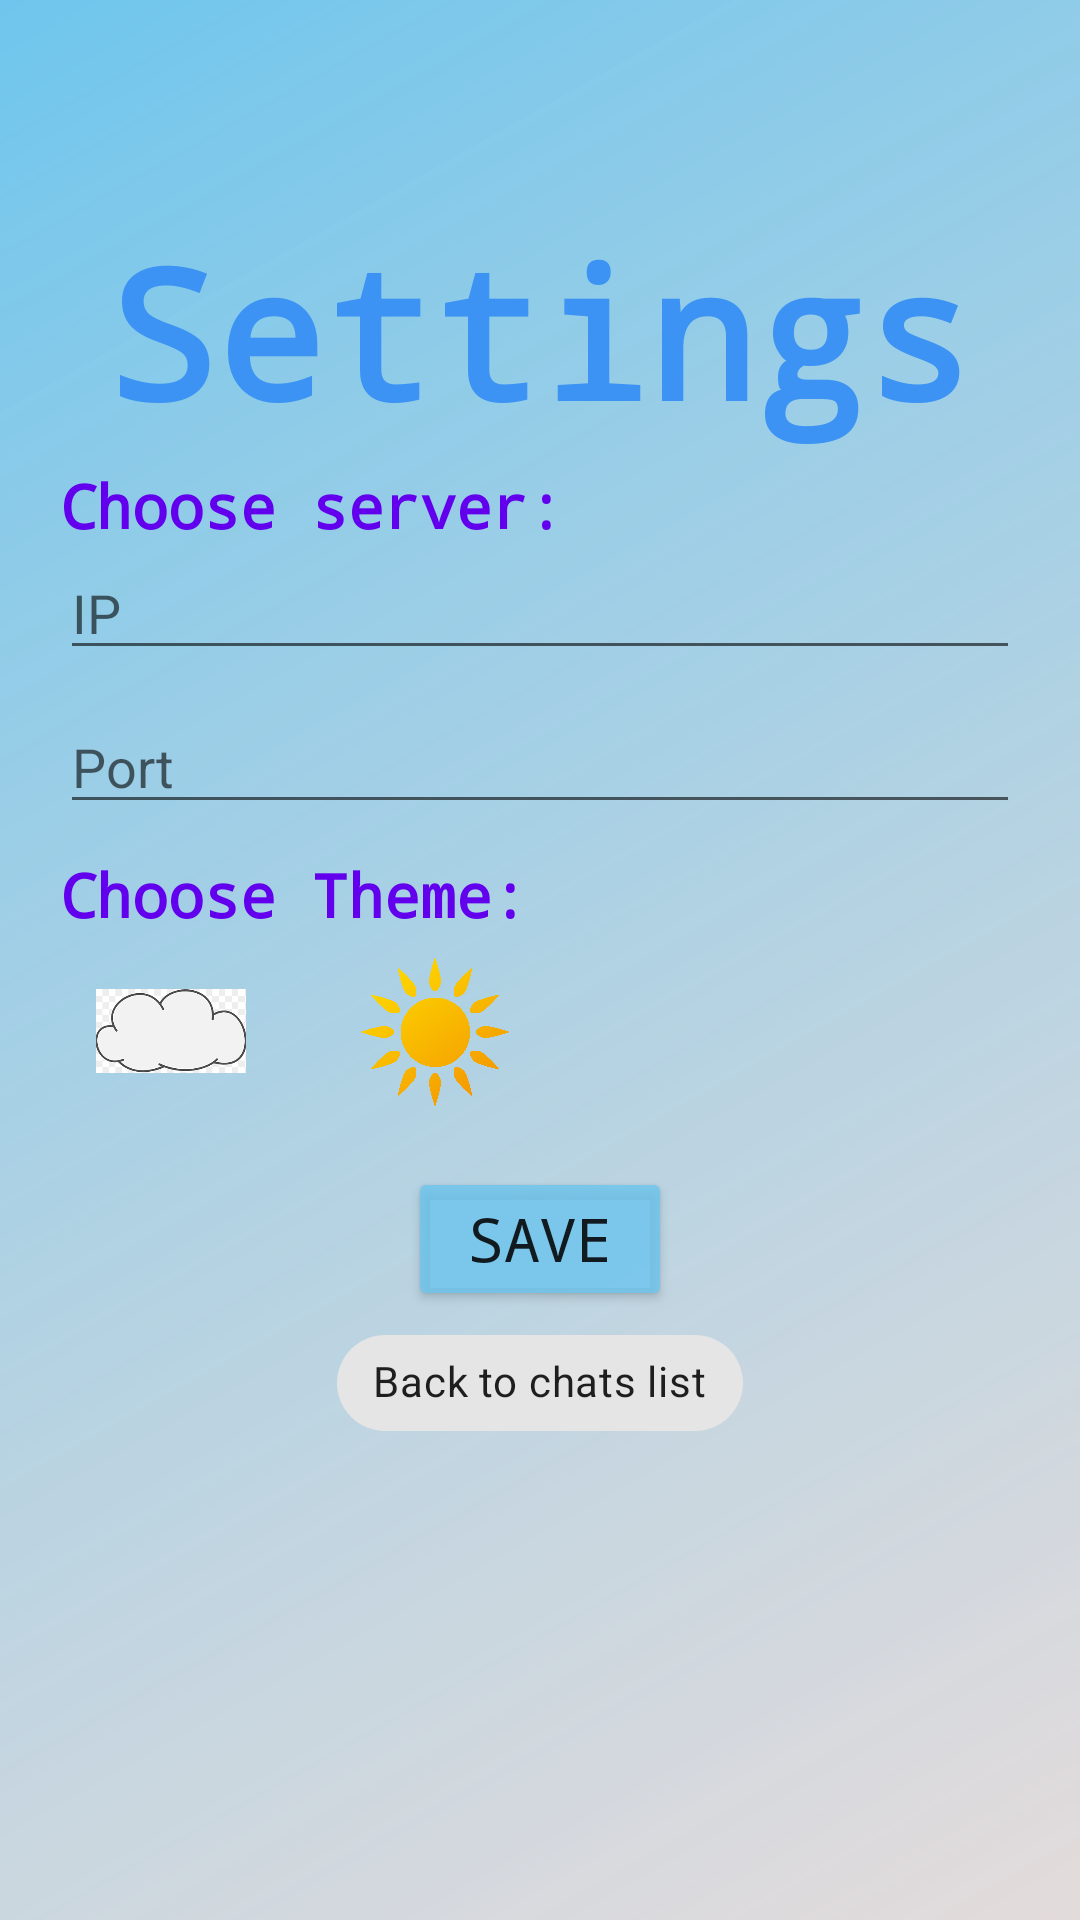

Produce the Android XML layout that renders to this screen, including the resource entries it uses.
<!-- AndroidManifest.xml: application theme Theme.WhatsUpAndroid -->
<!-- res/layout/settings.xml -->
<?xml version="1.0" encoding="utf-8"?>
<androidx.constraintlayout.widget.ConstraintLayout xmlns:android="http://schemas.android.com/apk/res/android"
    xmlns:app="http://schemas.android.com/apk/res-auto"
    xmlns:tools="http://schemas.android.com/tools"
    android:layout_width="match_parent"
    android:layout_height="match_parent"
    tools:context=".MainActivity"
    android:orientation="vertical"
    >

    <TextView
        android:id="@+id/textView2"
        android:layout_width="wrap_content"
        android:layout_height="wrap_content"
        android:layout_gravity="top"
        android:layout_marginTop="70dp"
        android:fontFamily="monospace"
        android:gravity="center"
        android:text="@string/settings"
        android:background="@color/noColor"
        android:textColor="@color/blue"
        android:textSize="60sp"
        android:textStyle="bold"
        app:layout_constraintEnd_toEndOf="parent"
        app:layout_constraintStart_toStartOf="parent"
        app:layout_constraintTop_toTopOf="parent" />

    <LinearLayout
        android:id="@+id/linearLayout"
        android:layout_width="match_parent"
        android:layout_height="wrap_content"
        android:orientation="vertical"
        android:background="@color/noColor"
        android:padding="20dp"
        app:layout_constraintBottom_toBottomOf="parent"
        app:layout_constraintTop_toTopOf="parent">

        <TextView
            android:id="@+id/chooseServer"
            android:layout_width="match_parent"
            android:layout_height="wrap_content"
            android:fontFamily="monospace"
            android:text="@string/choose_server"
            android:textStyle="bold"
            android:background="@color/noColor"
            android:textColor="@color/purple_500"
            android:textSize="20sp" />

        <EditText
            android:id="@+id/IP"
            android:layout_width="match_parent"
            android:layout_height="wrap_content"
            android:layout_marginBottom="10dp"
            android:ems="10"
            android:hint="@string/IP"
            android:inputType="number" />

        <EditText
            android:id="@+id/Port"
            android:layout_width="match_parent"
            android:layout_height="wrap_content"
            android:layout_marginBottom="10dp"
            android:ems="10"
            android:hint="@string/port"
            android:inputType="number" />


        <TextView
            android:id="@+id/textView"
            android:layout_width="match_parent"
            android:layout_height="wrap_content"
            android:fontFamily="monospace"
            android:text="@string/choose_theme"
            android:background="@color/noColor"
            android:textStyle="bold"
            android:textColor="@color/purple_500"
            android:textSize="20sp" />

        <LinearLayout
            android:layout_width="match_parent"
            android:layout_height="match_parent"
            android:background="@color/noColor"
            android:orientation="vertical">

            <ImageView
                android:id="@+id/imageView4"
                android:layout_width="50dp"
                android:layout_height="50dp"
                android:layout_marginLeft="12dp"
                android:layout_marginTop="7dp"
                android:background="@color/noColor"
                app:srcCompat="@drawable/cloud" />
            <ImageView
                android:id="@+id/imageView5"
                android:layout_width="50dp"
                android:layout_height="50dp"
                android:background="@color/noColor"
                android:layout_marginLeft="100dp"
                android:layout_marginTop="-50dp"
                app:srcCompat="@drawable/sun" />


            <LinearLayout
                android:layout_width="match_parent"
                android:layout_height="match_parent"
                android:background="@color/noColor"
                android:orientation="horizontal">
                <com.google.android.material.button.MaterialButtonToggleGroup
                    android:id="@+id/btg_theme"
                    android:layout_width="wrap_content"
                    android:layout_height="wrap_content"
                    android:gravity="center"
                    android:background="@color/noColor"
                    app:layout_constraintBottom_toBottomOf="parent"
                    app:layout_constraintEnd_toEndOf="parent"
                    app:layout_constraintHorizontal_bias="0.5"
                    app:layout_constraintStart_toStartOf="parent"
                    app:layout_constraintTop_toTopOf="parent"
                    app:selectionRequired="true"
                    app:singleSelection="true">
                    
                    
                    
                    
                    
                    
                    
                    <Button
                        android:id="@+id/btnDark"
                        style="@style/Widget.MaterialComponents.Button.OutlinedButton"
                        android:layout_width="wrap_content"
                        android:layout_height="wrap_content"
                        android:gravity="center"
                        android:text="Dark" />
                    <Button
                        android:id="@+id/btnLight"
                        style="@style/Widget.MaterialComponents.Button.OutlinedButton"
                        android:layout_width="wrap_content"
                        android:layout_height="match_parent"
                        android:gravity="center"
                        android:text="Light" />
                </com.google.android.material.button.MaterialButtonToggleGroup>
            </LinearLayout>

        </LinearLayout>


        <Button
            android:id="@+id/button"
            android:layout_width="wrap_content"
            android:layout_height="wrap_content"
            android:layout_gravity="center"
            android:backgroundTint="@color/btn_color"
            android:fontFamily="monospace"
            android:layout_marginTop="20dp"
            android:text="@string/save"
            android:textSize="20dp"

            />

        <com.google.android.material.chip.Chip
            android:id="@+id/backToList"
            android:layout_width="wrap_content"
            android:layout_height="wrap_content"
            android:layout_gravity="center"
            android:fontFamily="monospace"
            android:text="@string/back_to_chat_list" />
    </LinearLayout>


</androidx.constraintlayout.widget.ConstraintLayout>
<!-- resources referenced by this layout -->
<resources>
  <color name="blue">#3c93f3</color>
  <color name="btn_color">#D26EC5ED</color>
  <color name="noColor">#00000000</color>
  <color name="purple_500">#FF6200EE</color>
  <!-- drawable cloud: jpg bitmap (drawable, 3583 bytes) -->
  <!-- drawable sun: png bitmap (drawable, 184042 bytes) -->
  <string name="IP">IP</string>
  <string name="back_to_chat_list">Back to chats list</string>
  <string name="choose_server">Choose server:</string>
  <string name="choose_theme">Choose Theme:</string>
  <string name="port">Port</string>
  <string name="save">Save</string>
  <string name="settings">Settings</string>
  <style name="Theme.WhatsUpAndroid" parent="Theme.MaterialComponents.DayNight.NoActionBar">
          
          <item name="android:background"> @drawable/gradient_background</item>
          <item name="colorPrimary">@color/purple_500</item>
          <item name="colorPrimaryVariant">@color/purple_700</item>
          <item name="colorOnPrimary">@color/white</item>
          
          <item name="colorSecondary">@color/teal_200</item>
          <item name="colorSecondaryVariant">@color/teal_700</item>
          <item name="colorOnSecondary">@color/black</item>
          
          <item name="android:statusBarColor" tools:targetApi="l">?attr/colorPrimaryVariant</item>
          
      </style>
  <!-- drawable gradient_background (drawable) -->
  <?xml version="1.0" encoding="UTF-8"?>
  <shape xmlns:android="http://schemas.android.com/apk/res/android">
      <gradient android:angle="315" android:type="linear" android:endColor="@color/grey" android:startColor="@color/btn_color"/>
  
  </shape>
  <color name="purple_700">#FF3700B3</color>
  <color name="white">#FFFFFFFF</color>
  <color name="teal_200">#FF03DAC5</color>
  <color name="teal_700">#FF018786</color>
  <color name="black">#FF000000</color>
  <color name="grey">#E3DBDB</color>
</resources>
